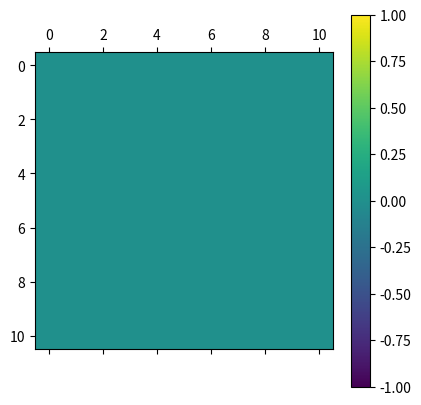
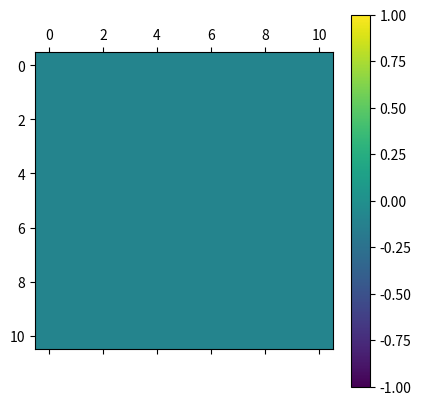
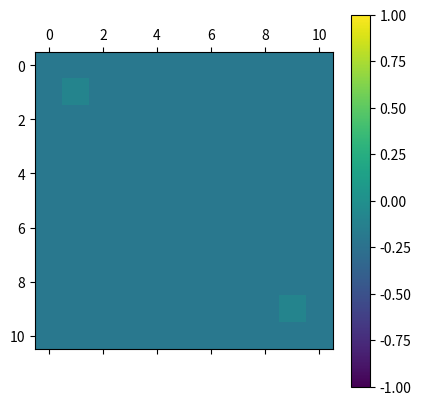
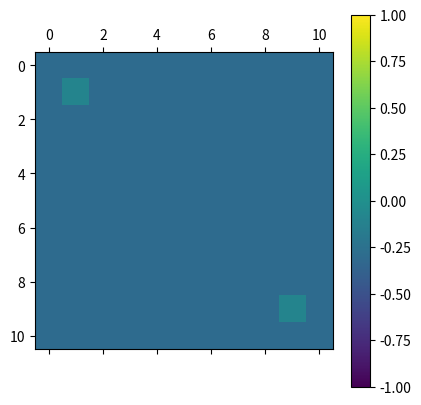
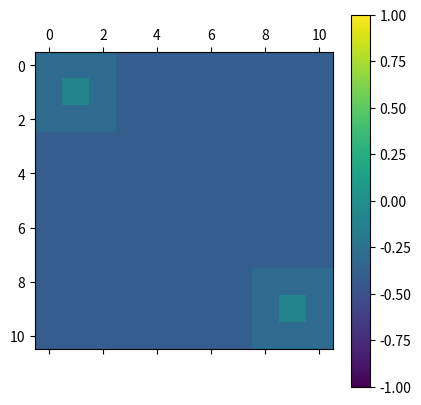
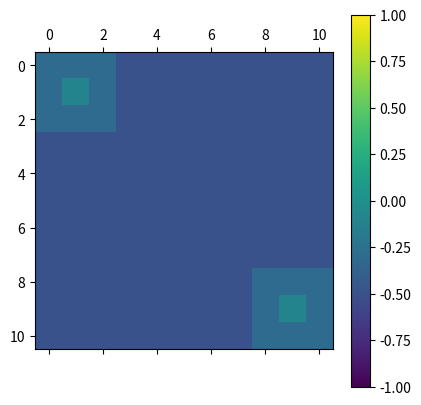
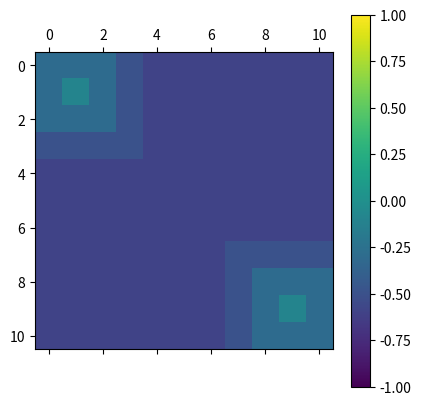
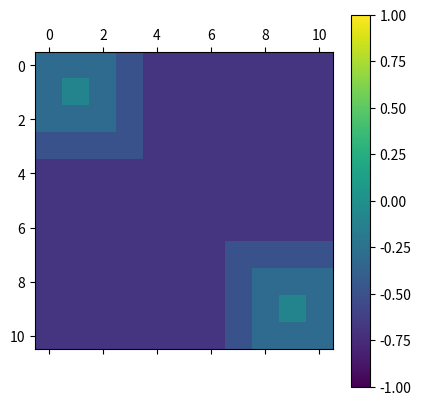
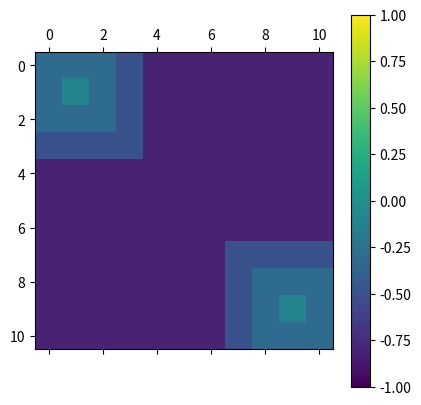
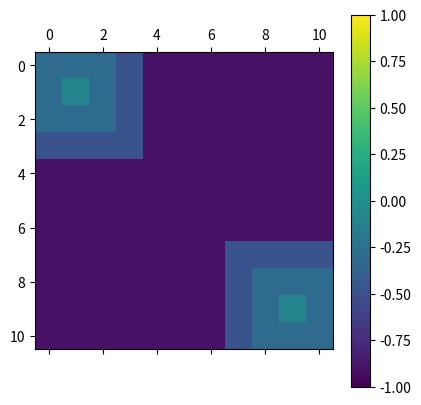

Here is the Python script that generated these plots, in order:
import numpy as np
from typing import List, Tuple

FIRE_LIGHT_LEVEL:     float = 0.1
MAX_LIGHT_LEVEL:      float = 1.0
STARTING_LIGHT_LEVEL: float = 0.0

def isclose(a,b):
    return abs(a-b) <= 1e-09

class Light:
    def __init__(self, grid_size: tuple, fires: List[Tuple], interval):
        self.gx, self.gy = self.grid_size = grid_size
        self.light_level = 0
        self.interval = interval
        self.increasing = True
        self.fires = fires
        self.fire_radius = 3
        self.frame = self.fire_frame()

    def reset(self):
        self.light_level = STARTING_LIGHT_LEVEL
        self.increasing = True
        self.frame = self.fire_frame()

    def dawn(self):
        return self.increasing and isclose(self.light_level, 0)

    def contains(self, pos):
        return self.frame[pos] >= 0

    def fire_frame(self):
        if self.light_level >= 0:
            return np.full(self.grid_size, self.light_level)
        fire_light = np.zeros((self.gx, self.gy))
        for f in self.fires:
            for i in range(self.fire_radius):
                fire_light[max(0, f[0]-i):(f[0]+i+1), max(0, f[1]-i):(f[1]+i+1)] += 2*self.interval
        frame = np.full(self.grid_size, self.light_level)
        frame[fire_light > 0] = np.clip(fire_light[fire_light > 0] - (self.interval * 7), self.light_level, 1)
        return frame

    def step_light(self):
        if self.increasing:
            self.light_level += self.interval
        else:
            self.light_level -= self.interval
        if isclose(abs(self.light_level), MAX_LIGHT_LEVEL):
            self.increasing = not self.increasing
        self.frame = self.fire_frame()

if __name__ == "__main__":
    import matplotlib.pyplot as plt
    l = Light((11,11), [(1,1), (9,9)], 0.1)
    l.increasing = False
    for i in range(10):
        print(l.frame.round(2))
        plt.matshow(l.frame, vmin=-1, vmax=1)
        plt.colorbar()
        plt.show()
        plt.close()
        l.step_light()
